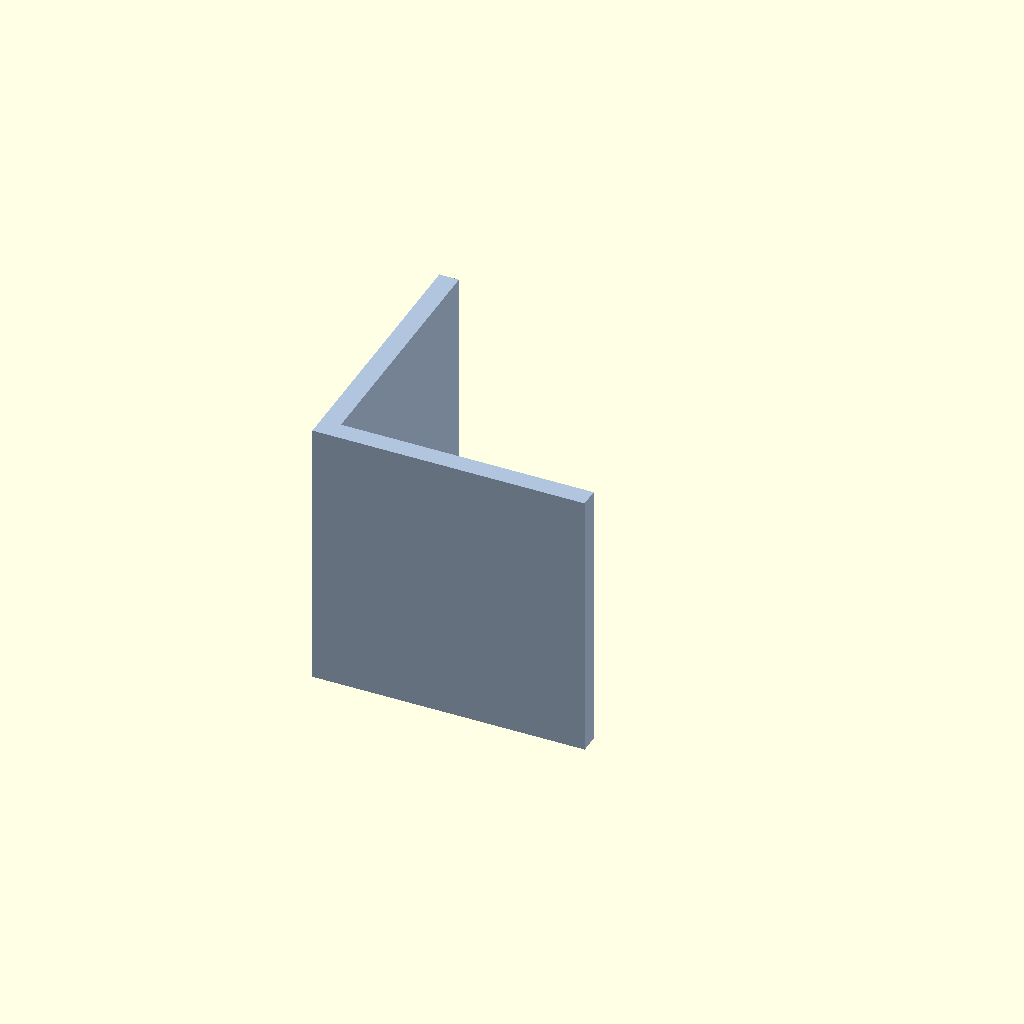
Cell 1 — every parameter at its default value.
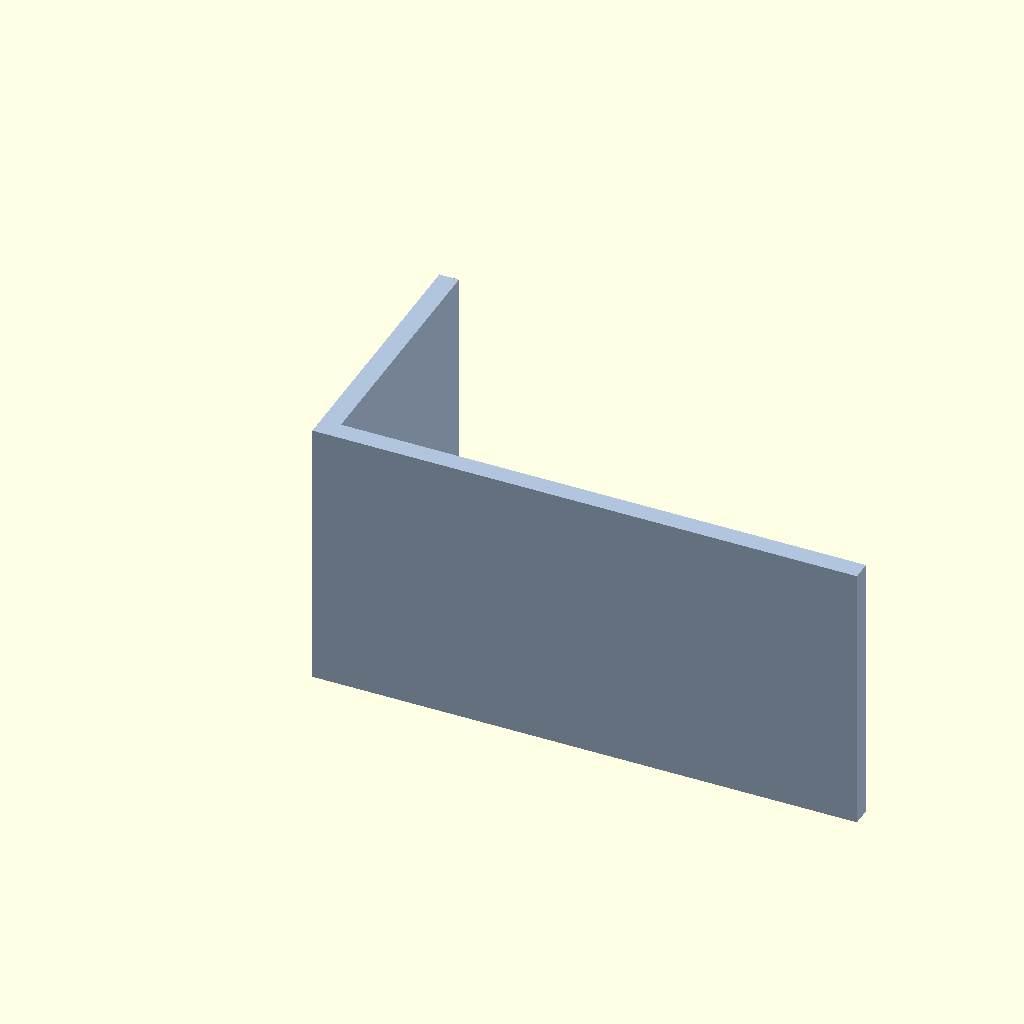
Cell 2 — size_x set to 83.6, the other parameters unchanged.
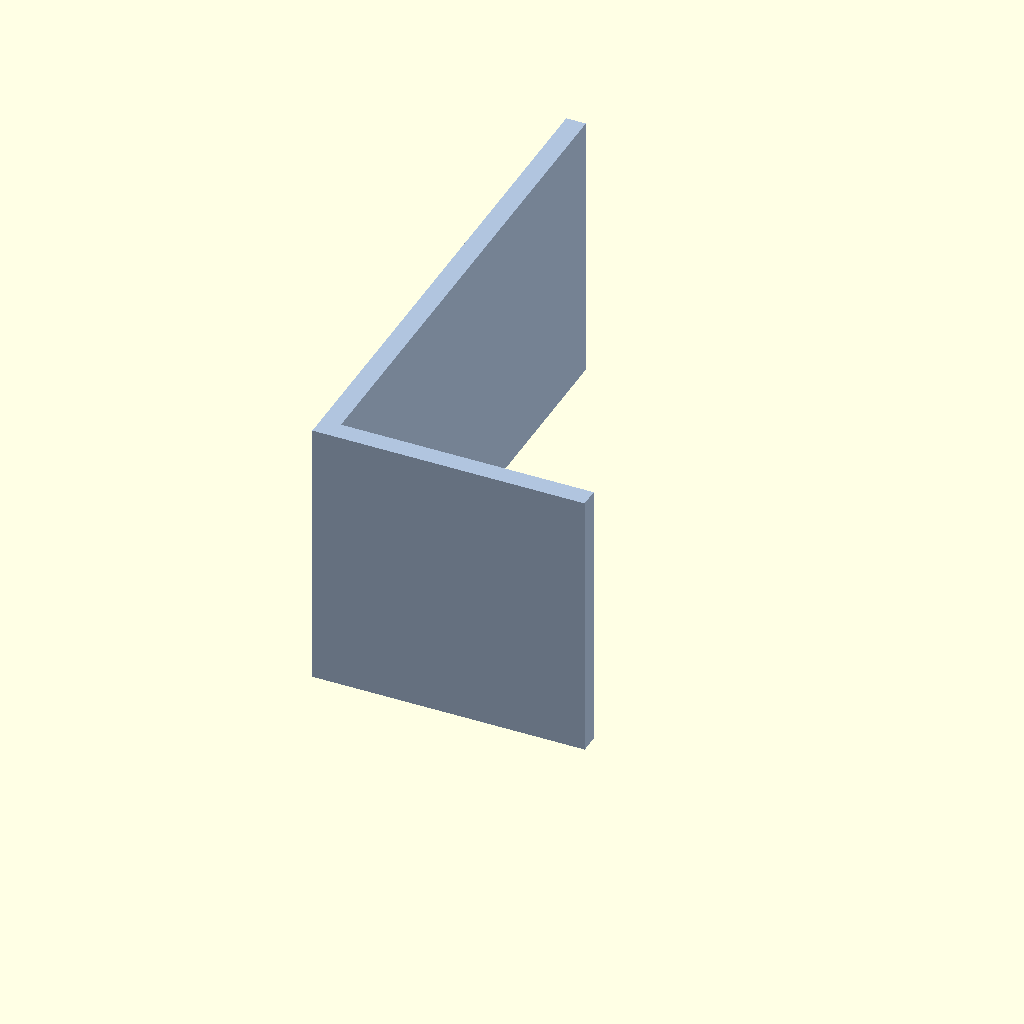
Cell 3: the same model with size_y = 83.6.
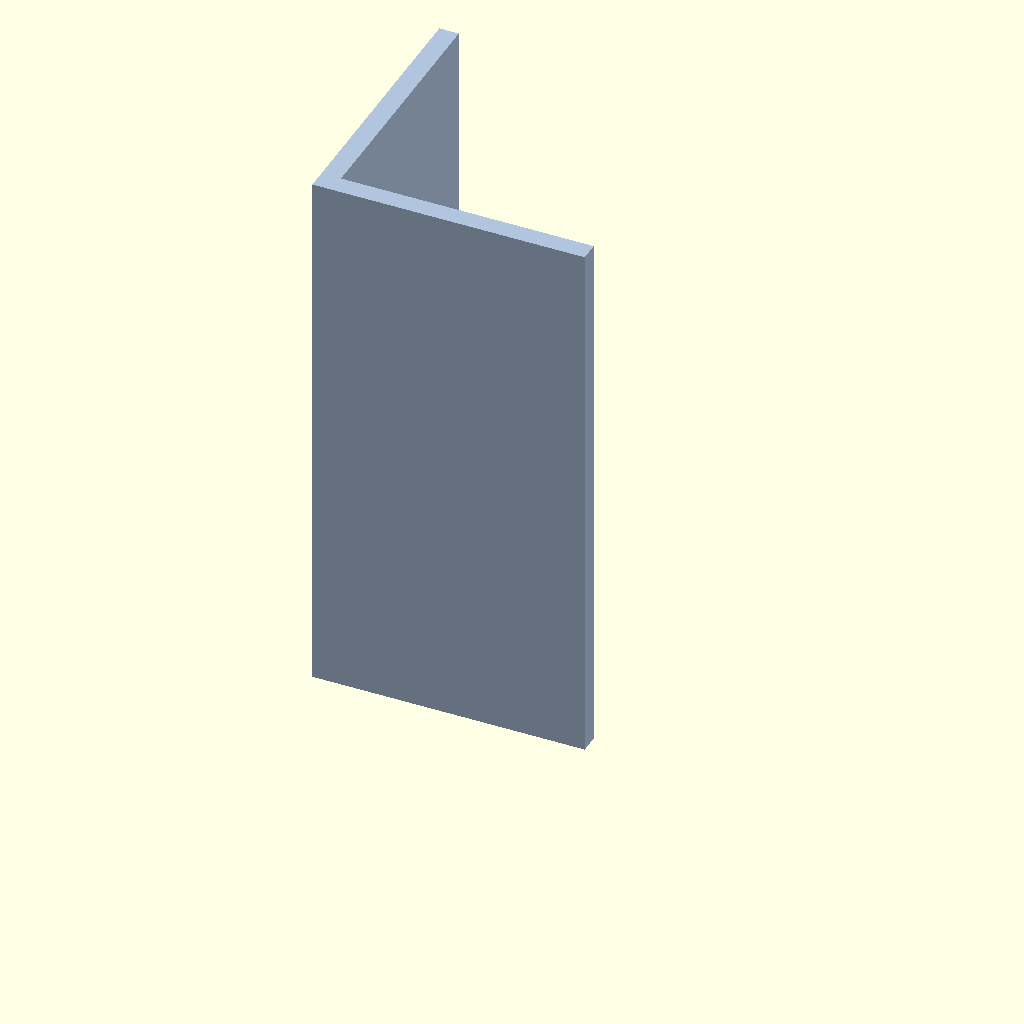
Cell 4 — size_z set to 83.6, the other parameters unchanged.
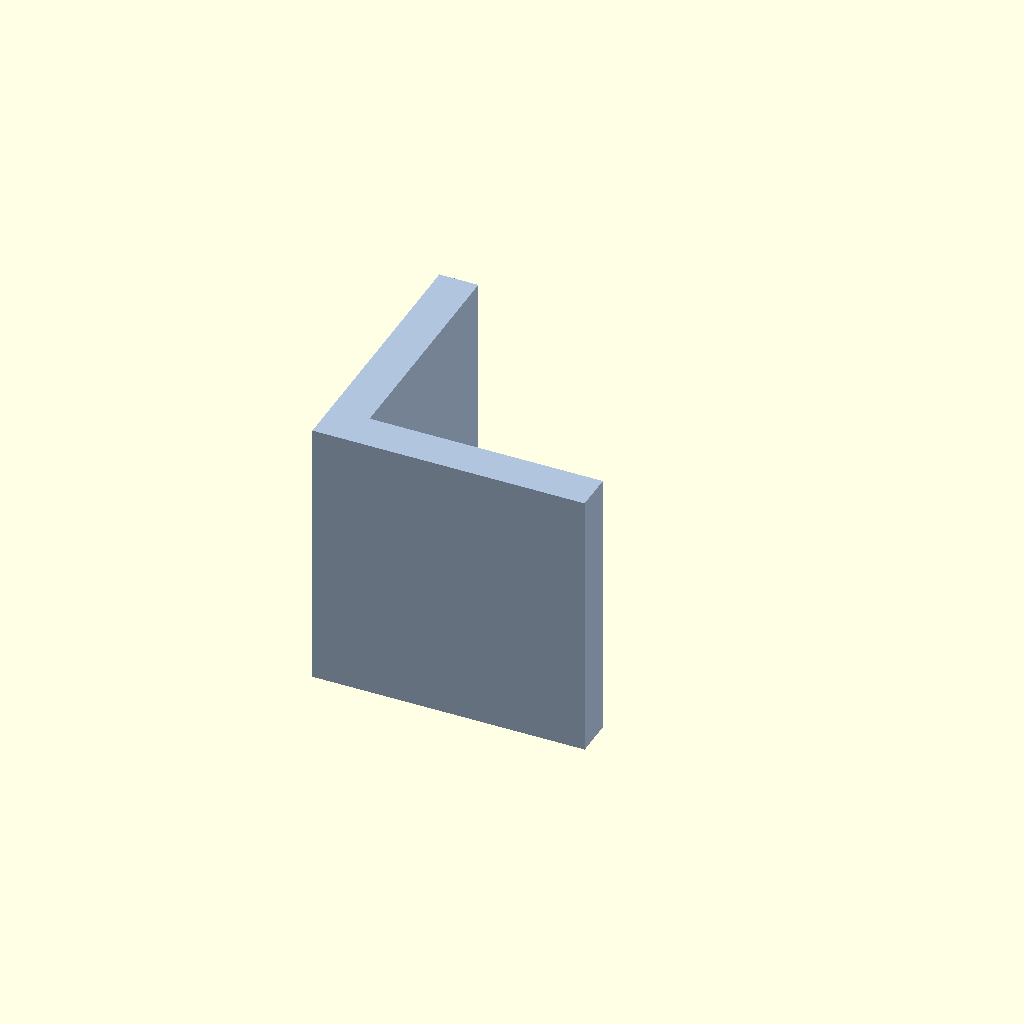
Cell 5: the same model with thickness = 6.
One fixed orthographic camera (rotation 55°, 0°, 25°; colour scheme Cornfield) for every cell.
Source of the model, L_41.8x41.8x41.8_t3.scad:
// L-shaped angle bracket
// Units: millimeters
// Overall size: 41.8 x 41.8 x 41.8
// Thickness: 3.0

size_x = 41.8;
size_y = 41.8;
size_z = 41.8;
thickness = 3.0;

module l_bracket() {
    union() {
        cube([size_x, thickness, size_z], center = false);
        cube([thickness, size_y, size_z], center = false);
    }
}

color("LightSteelBlue")
    l_bracket();
Customizer parameters (derived from the source; name, type, default, range or options):
size_x: number, default 41.8
size_y: number, default 41.8
size_z: number, default 41.8
thickness: number, default 3
